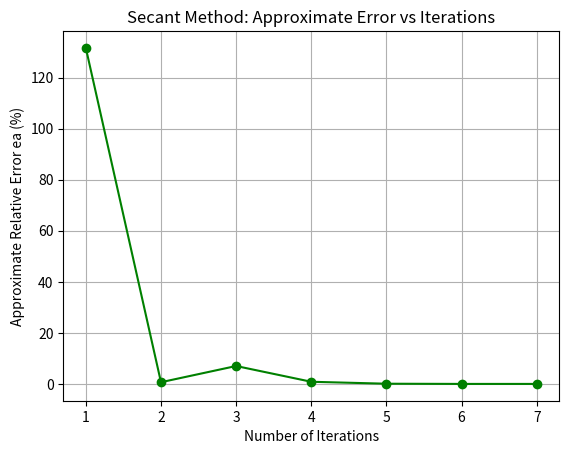

This chart was generated by the following Python code:
import numpy as np
import matplotlib.pyplot as plt

Kp    = 1.2
alpha = -8.0

def f(x):
    if x >= 1.0 or x <= -1.0 or np.isnan(x):
        return float("inf")
    return Kp - (x**2 / (1 - x)**2) * np.exp(alpha * x) + np.log(1 + x)


def secant():
    m0 = -0.3
    m1 = -0.7
    es = 0.00001
    
    iters = []
    ea_values = []
    
    print(f"{'Iter':<5} | {'mk':<15} | {'f(mk)':<15} | {'approx f_prime':<15} | {'ea (%)'}")
    print("-" * 85)
    
    i = 1
    while True:
        f_prime_approx = (f(m1) - f(m0)) / (m1 - m0)
        
        m2 = m1 - f(m1) / f_prime_approx

        ea = abs((m2 - m1) / m2) * 100.0
        
        print(f"{i:<5} | {m1:.10f} | {f(m1):.10f} | {f_prime_approx:.10f} | {ea:.10f}")
        
        iters.append(i)
        ea_values.append(ea)
        
        m0 = m1
        m1 = m2
        
        if ea <= es:
            break
            
        i += 1

    print(f"\n=> The approximate root is: {m0:.10f}")

    plt.figure()
    plt.plot(iters, ea_values, marker='o', linestyle='-', color='g')
    plt.title('Secant Method: Approximate Error vs Iterations')
    plt.xlabel('Number of Iterations')
    plt.ylabel('Approximate Relative Error ea (%)')
    plt.grid(True)
    plt.savefig('secant_plot.png')
    plt.show()

if __name__ == "__main__":
    secant()
